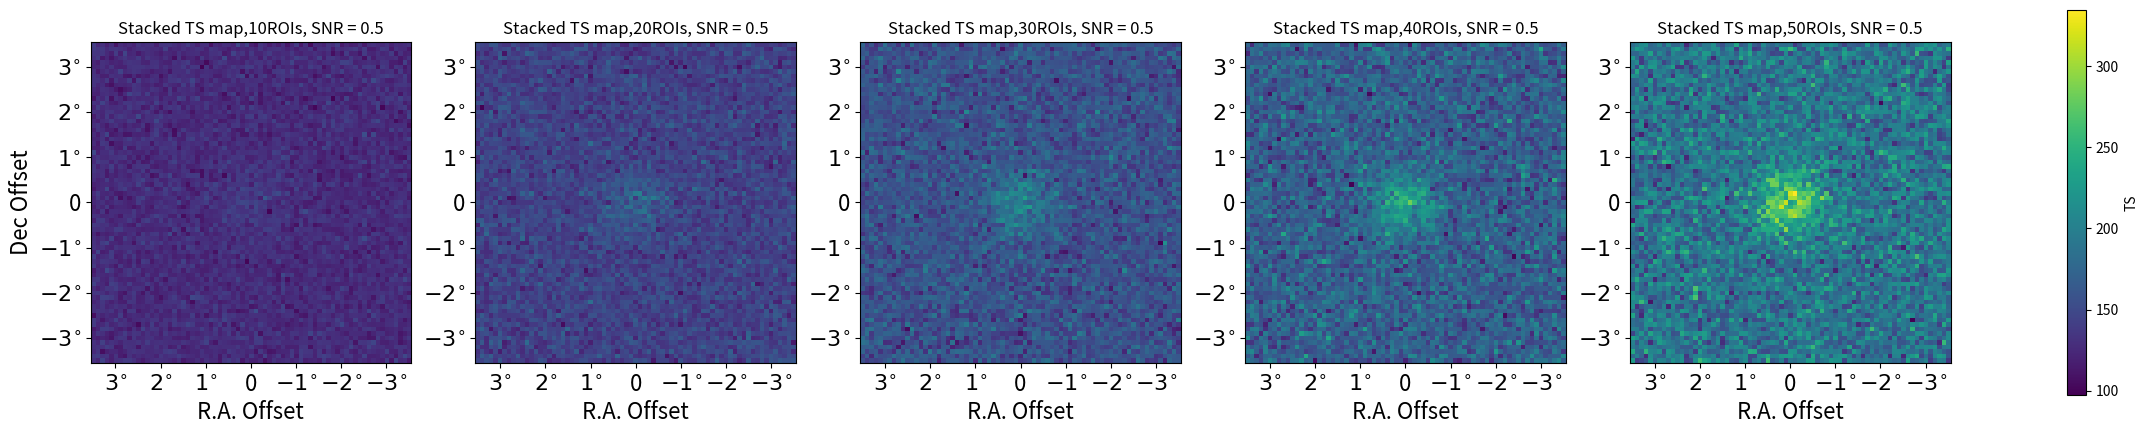
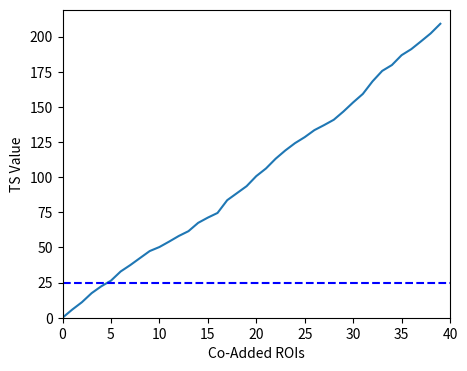

Reproduce these figures in Python, in order.
import numpy as np
import matplotlib.pyplot as plt
from scipy import stats



def gaussian_2d(npix): #Use odd number!!!
    ###Creating 2D grid
    #x, y = np.meshgrid(np.linspace(-35,35,71), np.linspace(-35,35,71))
    x, y = np.meshgrid(np.linspace(-int(npix/2),int(npix/2),npix), np.linspace(-int(npix/2),int(npix/2),npix))
    dst = np.sqrt(x*x+y*y)

    # Intializing sigma and muu
    sigma = 5
    muu = 0.000

    # Calculating normalized 2D Gaussian array, to be used as the base for the following calculations. 
    gauss = np.exp(-( (dst-muu)**2 / ( 2.0 * sigma**2 ) ) )
    return(gauss)

flat_field = 20. ###Average noise photon counts level.
snr = 0.5   ###signal to noise ratio
npix = 71 ##No of pixels per axis, with 0.1deg/pixel gridding


def get_roi(npix, nypixflat_field, snr):
    gauss = gaussian_2d(npix)
    ##This below is how to construct a simulated observations. 
    roi=np.zeros(gauss.shape)
    for i in range(71):
        for j in range(71):
            roi[i,j]=np.random.poisson(flat_field)*gauss[i,j]* snr +np.random.poisson(flat_field) 
    return(roi)

def get_model(npix,flat_field, snr):
    gauss = gaussian_2d(npix)
    model = gauss * flat_field * snr + flat_field #Theoretical photon count in each pixel. 
    return(model)

def get_tsmap(npix,flat_field, snr):
    gauss = gaussian_2d(npix)
    roi = get_roi(npix, flat_field, snr)
    model = get_model(npix, flat_field, snr)
    tsmap = np.zeros(gauss.shape)
    for i in range(71):
        for j in range(71):
            tsmap[i,j]=-2*(np.log(1+snr)*roi[i,j]-snr*model[i,j])###Calculating TS value pixel by pixel. 
    #This function returns the TS map as well as the TS value of the source
    #Estimated as the mean of the central 9 pixels. 
    return(tsmap, np.mean(tsmap[int(npix/2)-1:int(npix/2)+2,int(npix/2)-1:int(npix/2)+2])) 

def stack_tsmaps(npix, flat_field, snr, no_of_stacks):
    gauss = gaussian_2d(npix)
    stacked_tsmap = np.zeros(gauss.shape)
    ts_values = np.array([])
    for i in range(no_of_stacks):
        tsmap, tsvalue = get_tsmap(npix,flat_field, snr)
        stacked_tsmap += tsmap
        ts_values = np.append(ts_values, tsvalue)
    return(stacked_tsmap, ts_values) ##This function returns the 
           
if __name__ == "__main__":
    gauss = gaussian_2d(npix)
    ##This below produces the series of stacked TS maps in the slides
    fig3,axs3=plt.subplots(ncols=5,nrows=1,figsize=(30,5))
    newshape=list(gauss.shape)
    print(gauss.shape)
    newshape.append(5)
    stacked_tsmaps=np.zeros(tuple(newshape)) ##Create a 3D array for easier storing of the 5 stacked TS maps then plotting them. 
    for stack_i in range(5):
        stacked_tsmaps[:,:,stack_i],ts_values=stack_tsmaps(npix,flat_field, snr, (stack_i+1)*10)
    vmin=stacked_tsmaps.min()
    vmax=stacked_tsmaps.max()
    for i in range(len(axs3.flat)):
        ax=axs3.flat[i]
        im=ax.imshow(stacked_tsmaps[:,:,i],vmax=vmax)
        ax.set_title('Stacked TS map,'+str((i+1)*10)+'ROIs, SNR = '+str(snr))
        if i==0:
            ax.set_ylabel(r'Dec Offset',fontsize=16)
        ax.set_yticks([5,15,25,35,45,55,65])
        ax.set_yticklabels([r'$3^{\circ}$',r'$2^{\circ}$',r'$1^{\circ}$',0,r'$-1^{\circ}$',r'$-2^{\circ}$',r'$-3^{\circ}$'],fontsize=16)
        ax.set_xlabel(r'R.A. Offset',fontsize=16)
        ax.set_xticks([5,15,25,35,45,55,65])
        ax.set_xticklabels([r'$3^{\circ}$',r'$2^{\circ}$',r'$1^{\circ}$',0,r'$-1^{\circ}$',r'$-2^{\circ}$',r'$-3^{\circ}$'],fontsize=16)

    fig3.colorbar(im,ax=axs3.ravel().tolist(), label='TS')

    fig3.savefig('stacked_tsmaps.png')

    #We can also replicated the cumulative TS value increasing w/ stacked ROIs from literature as shown in the slides
    #Note that the array: ts_values already contain 50 TS values of this source populations. 

    no_co_added=np.arange(0,40)
    cumTS=np.array([])
    for i in range(len(no_co_added)):
        cumTS=np.append(cumTS, np.sum(ts_values[:i])) ##Stacking TS values
    fig4,axs4=plt.subplots(1,1,figsize=(5,4))
    axs4.plot(no_co_added, cumTS)
    axs4.set_xlabel('Co-Added ROIs')
    axs4.set_ylabel('TS Value')
    axs4.set_xlim(0,40)
    axs4.set_ylim(0,cumTS.max()+10)
    axs4.axhline(25, ls='--', color='b')

    fig4.savefig('cumTS.png')
